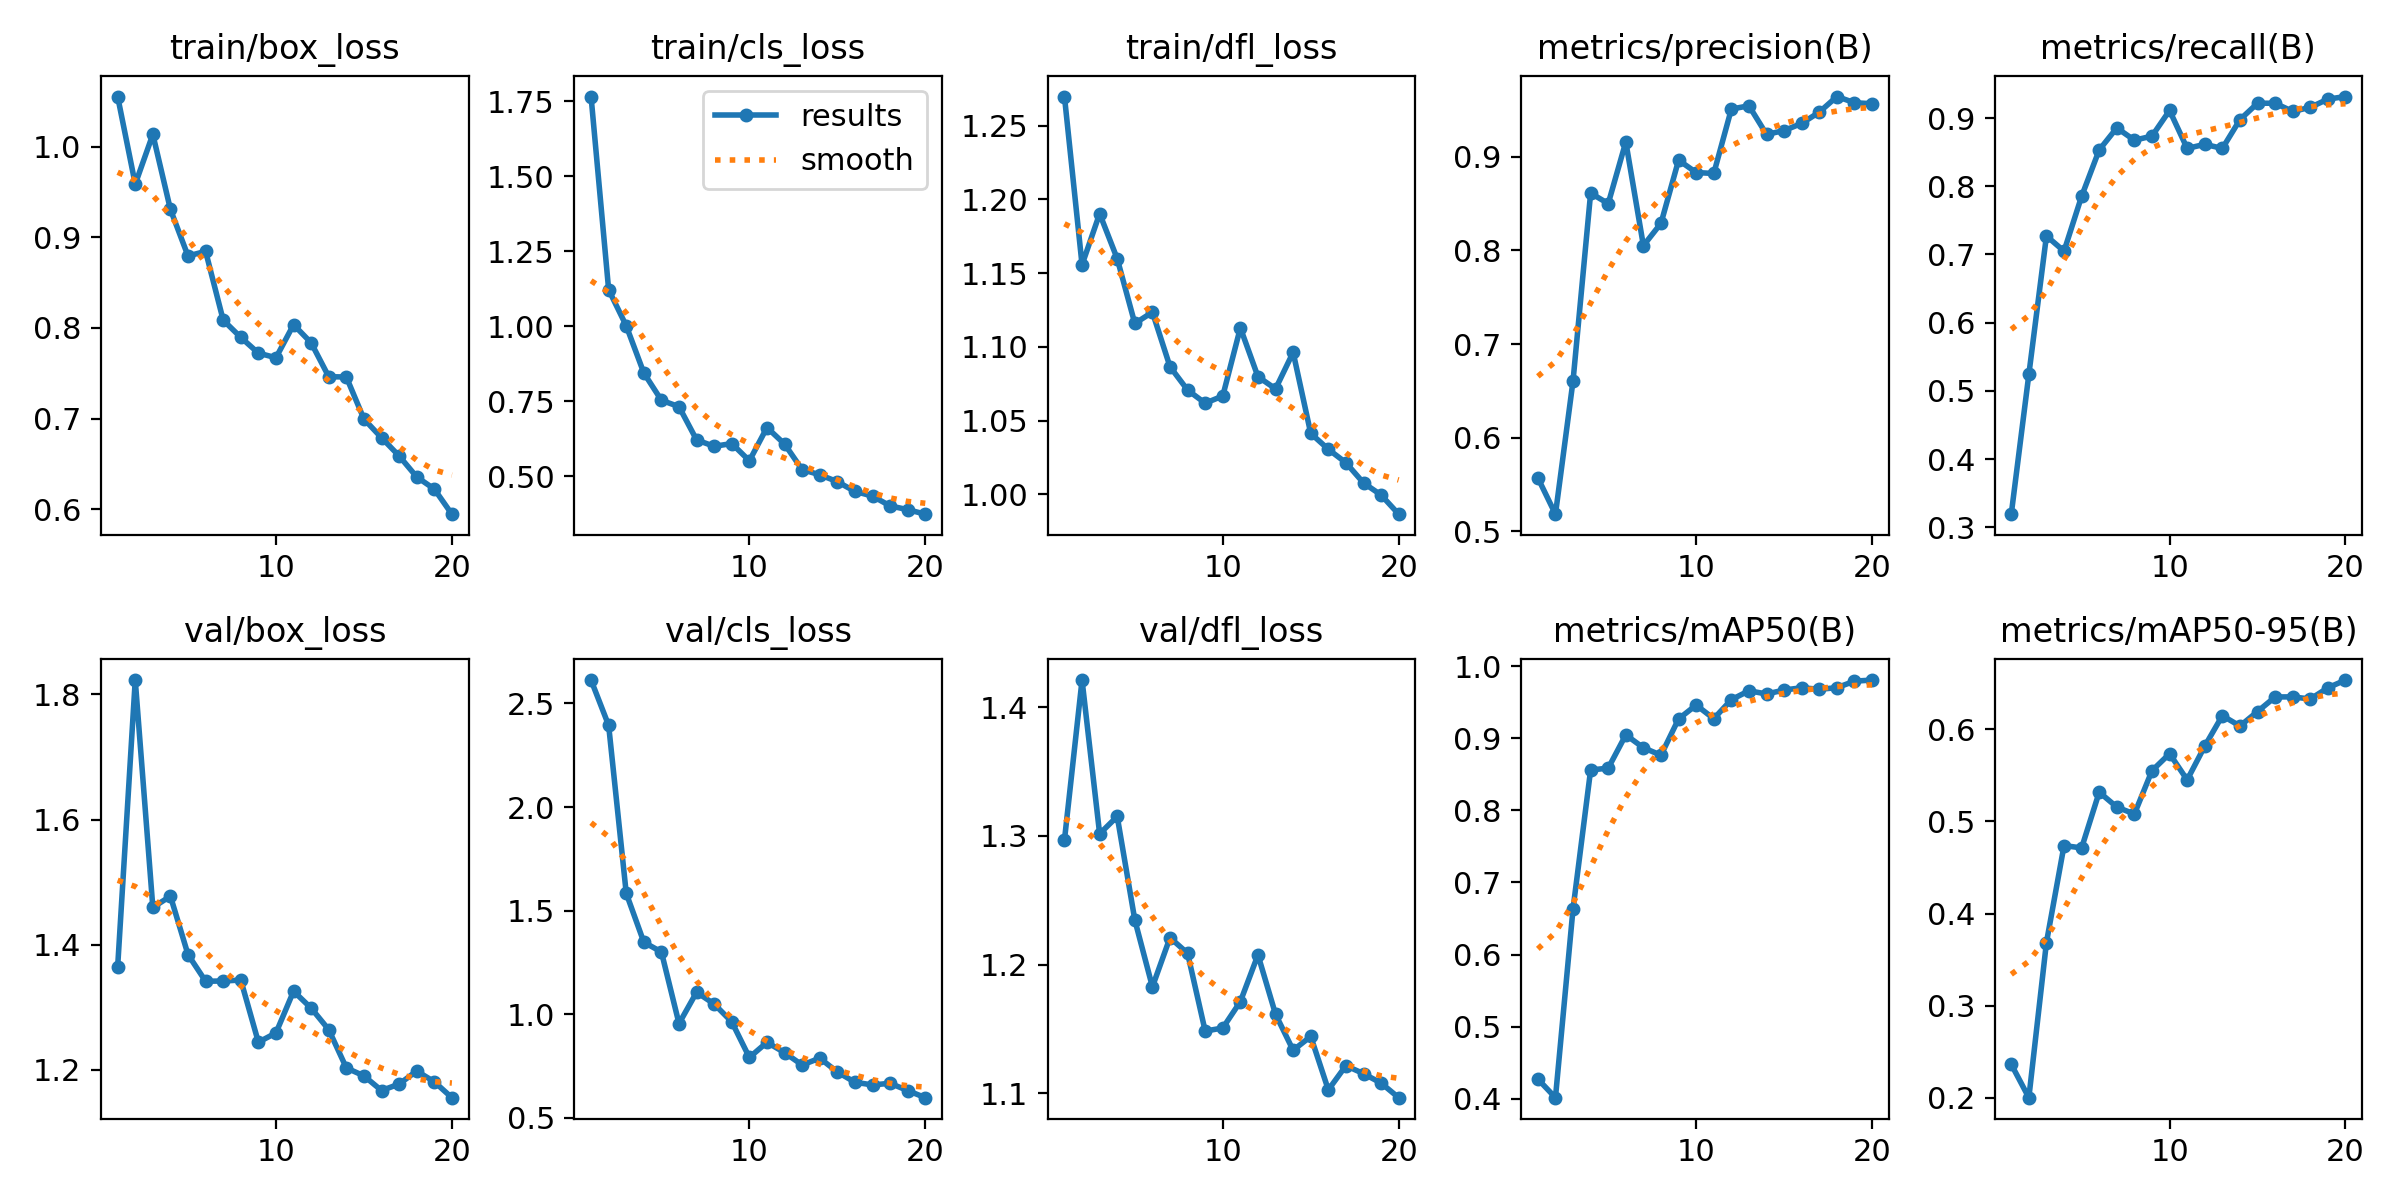

The data file committed next to this chart (first rows):
epoch, time, train/box_loss, train/cls_loss, train/dfl_loss, metrics/precision(B), metrics/recall(B), metrics/mAP50(B), metrics/mAP50-95(B), val/box_loss, val/cls_loss, val/dfl_loss, lr/pg0, lr/pg1, lr/pg2
1, 33.94, 1.055, 1.765, 1.27, 0.557, 0.3193, 0.4273, 0.2364, 1.365, 2.613, 1.297, 0.0006586, 0.0006586, 0.0006586
2, 60.47, 0.9585, 1.122, 1.156, 0.5182, 0.5241, 0.4016, 0.2002, 1.823, 2.394, 1.421, 0.00126, 0.00126, 0.00126
3, 79.13, 1.013, 1.002, 1.19, 0.6606, 0.7271, 0.6634, 0.3685, 1.46, 1.584, 1.302, 0.001795, 0.001795, 0.001795
4, 92.1, 0.9306, 0.8447, 1.16, 0.8612, 0.7048, 0.856, 0.4737, 1.478, 1.347, 1.315, 0.001703, 0.001703, 0.001703
5, 105.5, 0.8793, 0.7536, 1.116, 0.85, 0.7853, 0.8585, 0.4712, 1.384, 1.3, 1.235, 0.001604, 0.001604, 0.001604
6, 119.5, 0.8844, 0.7323, 1.124, 0.9159, 0.8532, 0.9047, 0.5317, 1.342, 0.9545, 1.183, 0.001505, 0.001505, 0.001505
7, 133.4, 0.8086, 0.6215, 1.087, 0.8051, 0.8855, 0.8868, 0.5155, 1.342, 1.106, 1.221, 0.001406, 0.001406, 0.001406
8, 147.7, 0.7896, 0.6002, 1.071, 0.829, 0.8675, 0.8765, 0.508, 1.344, 1.049, 1.209, 0.001307, 0.001307, 0.001307
9, 160.9, 0.7722, 0.6095, 1.062, 0.8964, 0.8735, 0.9268, 0.555, 1.244, 0.9626, 1.148, 0.001208, 0.001208, 0.001208
10, 174, 0.7672, 0.552, 1.067, 0.8832, 0.9111, 0.946, 0.5734, 1.259, 0.7907, 1.151, 0.001109, 0.001109, 0.001109
11, 216.7, 0.8036, 0.6627, 1.113, 0.8822, 0.8554, 0.9271, 0.545, 1.326, 0.864, 1.171, 0.00101, 0.00101, 0.00101
12, 230.8, 0.7836, 0.6078, 1.08, 0.951, 0.8615, 0.9535, 0.5817, 1.299, 0.8141, 1.208, 0.000911, 0.000911, 0.000911
13, 247, 0.7463, 0.5226, 1.072, 0.9545, 0.8554, 0.9658, 0.6147, 1.264, 0.7543, 1.161, 0.000812, 0.000812, 0.000812
14, 260.4, 0.746, 0.5055, 1.096, 0.924, 0.8976, 0.9614, 0.6035, 1.203, 0.7875, 1.133, 0.000713, 0.000713, 0.000713
15, 274, 0.6996, 0.4824, 1.041, 0.928, 0.9217, 0.9668, 0.6192, 1.191, 0.7207, 1.144, 0.000614, 0.000614, 0.000614
16, 287.2, 0.679, 0.45, 1.031, 0.9357, 0.9217, 0.97, 0.635, 1.167, 0.6712, 1.103, 0.000515, 0.000515, 0.000515
17, 306.8, 0.659, 0.4344, 1.022, 0.9477, 0.9096, 0.9679, 0.6351, 1.177, 0.6581, 1.121, 0.000416, 0.000416, 0.000416
18, 322.4, 0.6358, 0.4017, 1.008, 0.9644, 0.9157, 0.9701, 0.6328, 1.198, 0.6661, 1.115, 0.000317, 0.000317, 0.000317
19, 338.6, 0.6225, 0.3892, 0.9996, 0.9578, 0.9277, 0.9791, 0.645, 1.181, 0.6309, 1.108, 0.000218, 0.000218, 0.000218
20, 359, 0.5948, 0.3742, 0.9866, 0.9567, 0.9315, 0.9807, 0.6533, 1.156, 0.5966, 1.097, 0.000119, 0.000119, 0.000119
